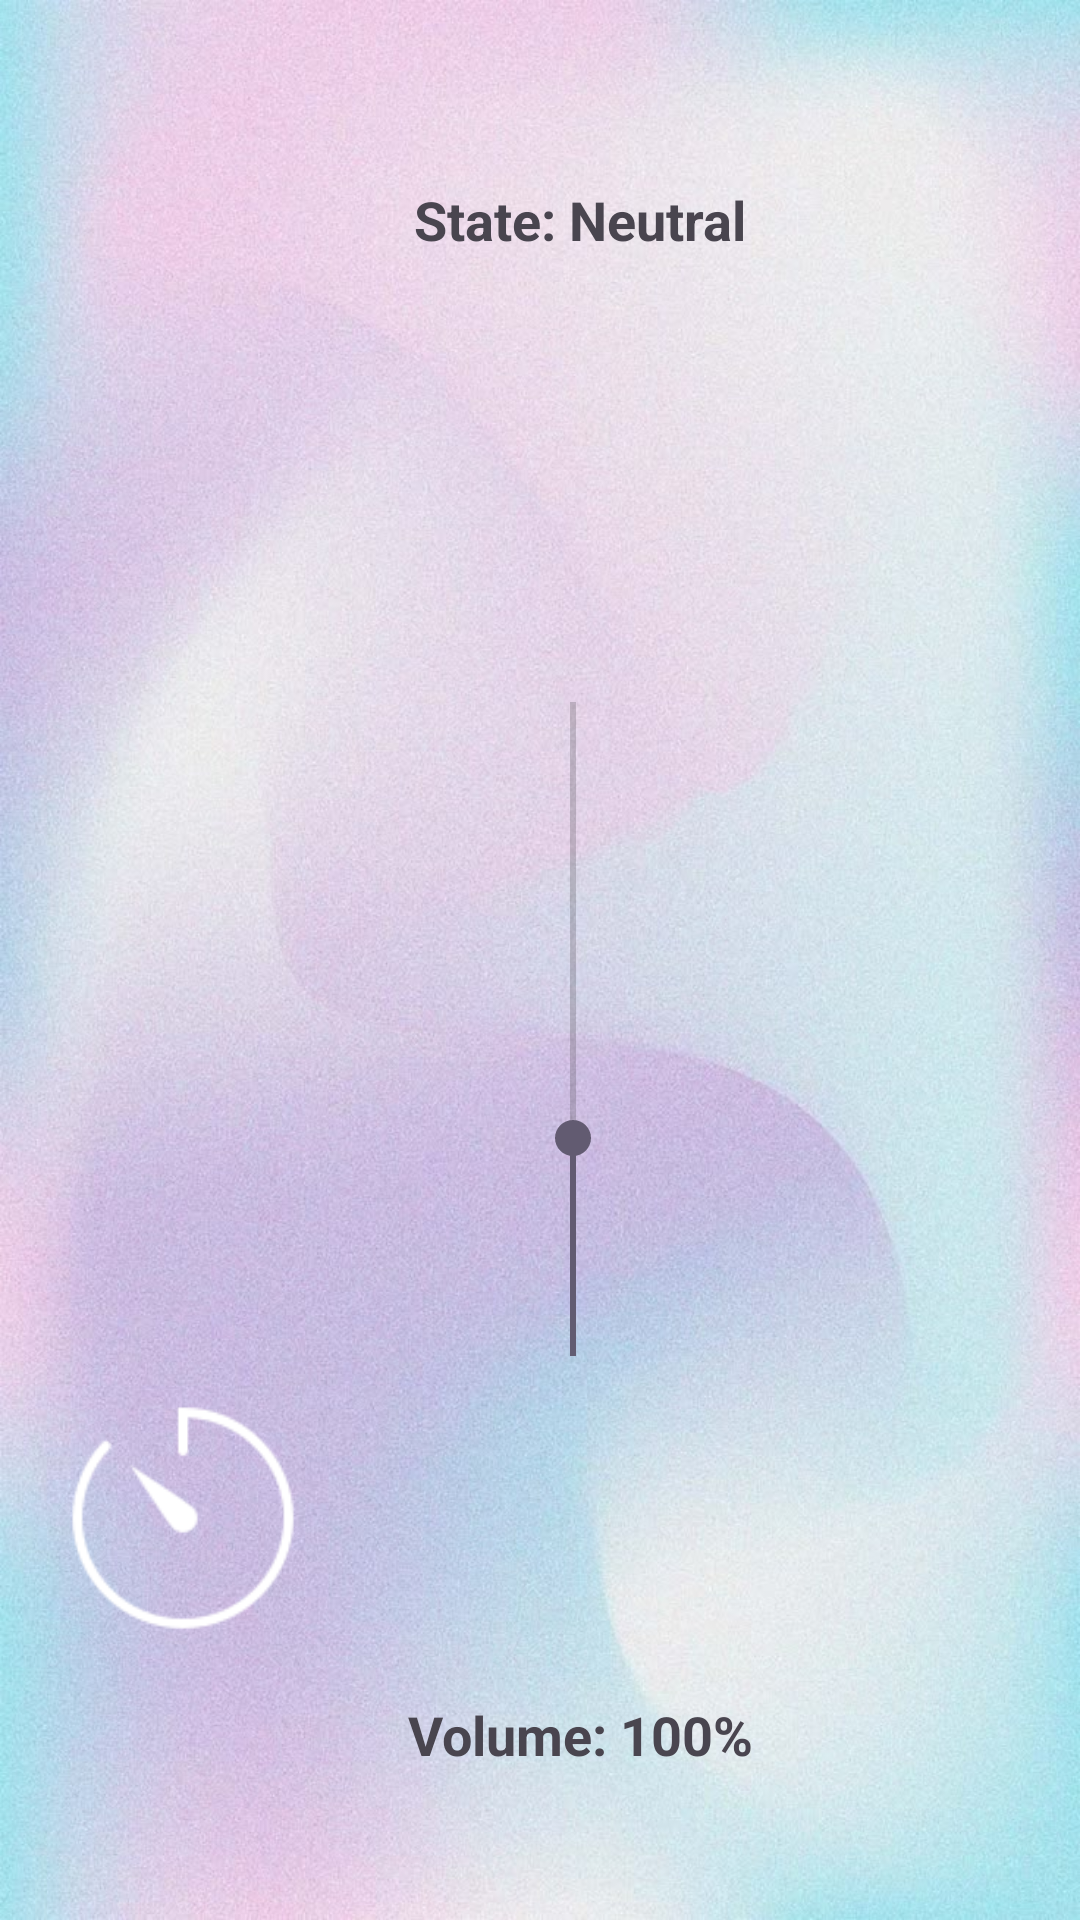

Produce the Android XML layout that renders to this screen, including the resource entries it uses.
<!-- AndroidManifest.xml: application theme Theme.TranquilTunes -->
<!-- res/layout/activity_noise_generator.xml -->
<AbsoluteLayout xmlns:android="http://schemas.android.com/apk/res/android"
    android:layout_width="match_parent"
    android:layout_height="match_parent"
    android:padding="16dp"
    android:background="@drawable/gfive">

    <TextView
        android:id="@+id/stateText"
        android:layout_width="wrap_content"
        android:layout_height="wrap_content"
        android:layout_x="122dp"
        android:layout_y="45dp"
        android:text="State: Neutral"
        android:textSize="18sp"
        android:textStyle="bold" />

    <ImageView
        android:id="@+id/playToggleBtn"
        android:layout_width="80dp"
        android:layout_height="80dp"
        android:layout_x="140dp"
        android:layout_y="80dp"
        android:contentDescription="Play"
        android:src="@drawable/play100"/>

    <SeekBar
        android:id="@+id/volume_slider"
        android:layout_width="250dp"
        android:layout_height="30dp"
        android:layout_x="50dp"
        android:layout_y="312dp"
        android:max="30"
        android:progress="10"
        android:rotation="270" />

    <TextView
        android:id="@+id/tv_volume"
        android:layout_width="wrap_content"
        android:layout_height="wrap_content"
        android:text="Volume: 100%"
        android:textSize="18sp"
        android:textStyle="bold"
        android:layout_x="120dp"
        android:layout_y="550dp" />

    <ImageView
        android:id="@+id/vol"
        android:layout_width="80dp"
        android:layout_height="80dp"
        android:layout_x="140dp"
        android:layout_y="450dp"
        android:contentDescription="Play"
        android:src="@drawable/vol100"/>

    <ImageView
        android:id="@+id/timerBtn"
        android:layout_width="80dp"
        android:layout_height="80dp"
        android:layout_x="5dp"
        android:layout_y="450dp"
        android:contentDescription="Play"
        android:src="@drawable/timer100" />

    <TextView
        android:id="@+id/timerTextView"
        android:layout_width="wrap_content"
        android:layout_height="wrap_content"
        android:layout_x="7dp"
        android:layout_y="619dp"
        android:text="Session Duration: 10 minutes"
        android:textSize="18sp"
        android:textStyle="bold" />


</AbsoluteLayout>
<!-- resources referenced by this layout -->
<resources>
  <!-- drawable gfive: jpg bitmap (drawable, 119247 bytes) -->
  <!-- drawable timer100: png bitmap (drawable, 2132 bytes) -->
  <style name="Theme.TranquilTunes" parent="Base.Theme.TranquilTunes" />
  <style name="Base.Theme.TranquilTunes" parent="Theme.Material3.DayNight.NoActionBar">
          
          
      </style>
</resources>
